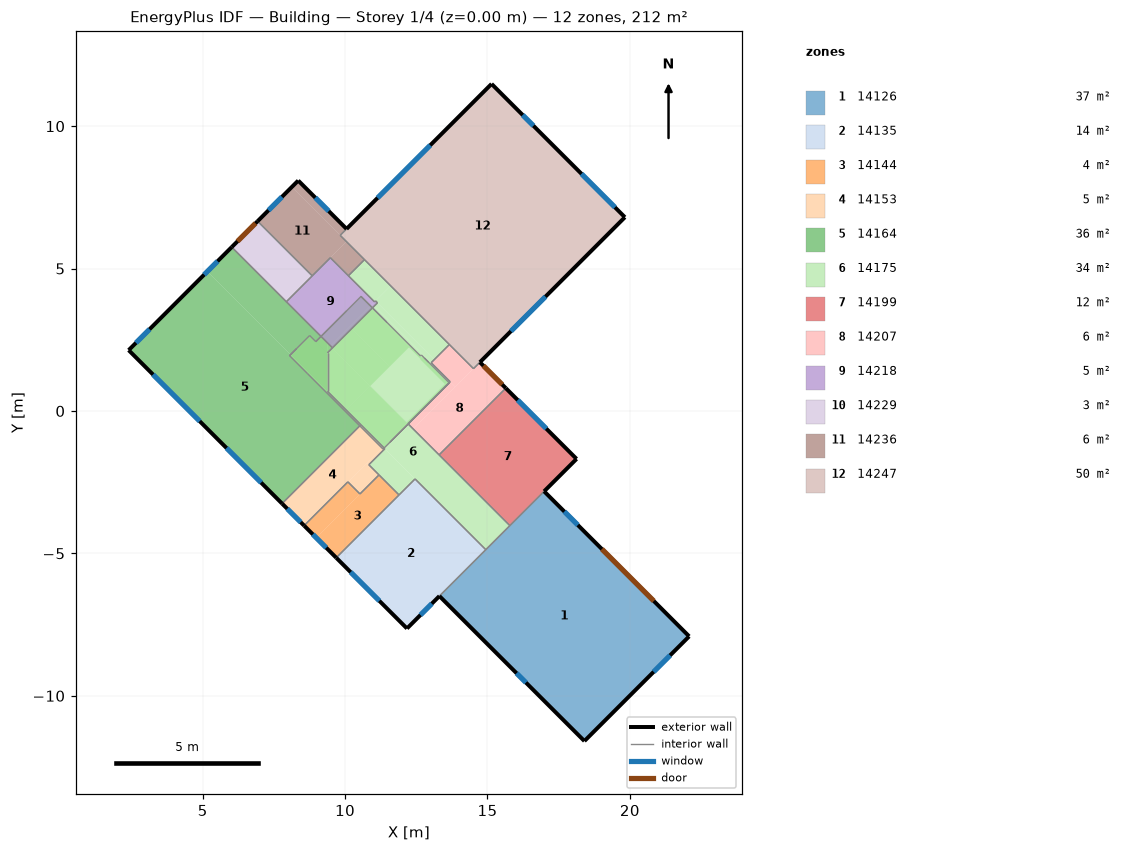
=== STOREY PLAN SPEC (per zone: floor XY polygon, exterior-wall plan segments, windows/doors) ===
zone 1: 14126  (37.4 m²)
  floor: (16.99, -2.82) (22.08, -7.91) (18.40, -11.59) (13.31, -6.50)
  exterior wall: (13.31, -6.50) – (18.40, -11.59)  [7.2 m]
    window: (16.02, -9.21) – (16.35, -9.54)  [0.3 m²]
  exterior wall: (18.40, -11.59) – (22.08, -7.91)  [5.2 m]
    window: (20.83, -9.16) – (21.41, -8.58)  [0.9 m²]
  exterior wall: (22.08, -7.91) – (16.99, -2.82)  [7.2 m]
    door: (20.84, -6.67) – (19.02, -4.85)  [5.8 m²]
    window: (18.17, -4.01) – (17.70, -3.53)  [0.7 m²]
  interior walls: 3
zone 2: 14135  (13.7 m²)
  floor: (12.46, -2.39) (14.94, -4.87) (12.17, -7.64) (9.69, -5.15)
  exterior wall: (9.69, -5.15) – (12.17, -7.64)  [3.5 m]
    window: (10.20, -5.66) – (11.20, -6.67)  [1.7 m²]
  exterior wall: (12.17, -7.64) – (13.31, -6.50)  [1.6 m]
    window: (12.65, -7.16) – (13.05, -6.77)  [0.8 m²]
  interior walls: 4
zone 3: 14144  (4.4 m²)
  floor: (10.10, -2.49) (10.52, -2.91) (8.99, -4.45) (8.56, -4.03)
  floor: (11.19, -2.25) (11.89, -2.95) (9.69, -5.15) (8.99, -4.45)
  exterior wall: (8.56, -4.03) – (9.69, -5.15)  [1.6 m]
    window: (8.87, -4.33) – (9.34, -4.80)  [0.8 m²]
  interior walls: 5
zone 4: 14153  (4.9 m²)
  floor: (11.33, -1.26) (11.40, -1.33) (10.83, -1.89) (10.77, -1.82)
  floor: (10.77, -1.82) (11.19, -2.25) (10.52, -2.91) (10.10, -2.49)
  floor: (10.55, -0.48) (11.33, -1.26) (8.56, -4.03) (7.79, -3.25)
  exterior wall: (7.79, -3.25) – (8.56, -4.03)  [1.1 m]
    window: (7.97, -3.43) – (8.44, -3.90)  [0.8 m²]
  interior walls: 7
zone 5: 14164  (36.3 m²)
  floor: (9.38, 2.39) (9.56, 2.22) (9.38, 2.04)
  floor: (6.02, 5.75) (9.38, 2.39) (9.38, 0.69) (5.17, 4.90)
  floor: (5.17, 4.90) (10.55, -0.48) (7.79, -3.25) (2.40, 2.14)
  exterior wall: (6.02, 5.75) – (2.40, 2.14)  [5.1 m]
    window: (5.52, 5.26) – (5.05, 4.79)  [0.8 m²]
    window: (3.13, 2.87) – (2.66, 2.39)  [0.2 m²]
  exterior wall: (2.40, 2.14) – (7.79, -3.25)  [7.6 m]
    window: (3.26, 1.28) – (4.90, -0.36)  [2.8 m²]
    window: (5.84, -1.30) – (7.05, -2.52)  [3.5 m²]
  interior walls: 6
zone 6: 14175  (33.8 m²)
  floor: (11.33, -1.34) (10.52, -0.52) (10.55, -0.48) (11.37, -1.30)
  floor: (9.37, 2.03) (8.97, 2.43) (9.16, 2.62) (9.56, 2.22)
  floor: (10.52, -0.52) (9.38, 0.61) (9.38, 0.69) (10.55, -0.48)
  floor: (9.38, 0.61) (8.05, 1.94) (8.76, 2.65) (9.38, 2.02)
  floor: (11.40, -1.33) (12.46, -2.39) (11.89, -2.95) (10.83, -1.89)
  floor: (11.14, 3.80) (13.13, 1.80) (13.02, 1.69) (11.03, 3.69)
  floor: (11.03, 3.69) (13.69, 1.03) (12.21, -0.45) (9.55, 2.21)
  floor: (9.55, 2.21) (15.79, -4.03) (14.94, -4.87) (9.38, 0.69) (9.38, 2.04)
  floor: (11.60, 4.39) (13.66, 2.33) (13.13, 1.80) (11.07, 3.86)
  floor: (10.68, 5.31) (11.60, 4.39) (11.04, 3.83) (10.12, 4.75)
  floor: (11.56, 1.55) (10.23, 2.89) (10.91, 3.57) (12.24, 2.23)
  floor: (12.65, 1.83) (10.91, 3.57) (10.96, 3.62) (12.70, 1.88)
  floor: (13.51, 0.95) (12.64, 1.81) (12.73, 1.91) (13.60, 1.04)
  floor: (12.89, 0.23) (12.84, 0.28) (13.60, 1.04) (13.65, 0.99)
  floor: (12.22, -0.45) (12.16, -0.40) (12.84, 0.28) (12.89, 0.23)
  floor: (11.37, -1.30) (10.04, 0.03) (10.89, 0.88) (12.22, -0.45)
  floor: (10.04, 0.03) (9.38, 0.69) (9.38, 2.04) (10.23, 2.89) (11.56, 1.55)
  floor: (10.56, 4.02) (10.96, 3.62) (9.56, 2.22) (9.16, 2.62)
  interior walls: 33
zone 7: 14199  (11.6 m²)
  floor: (15.64, 0.80) (18.13, -1.68) (15.79, -4.03) (13.30, -1.54)
  exterior wall: (16.99, -2.82) – (18.13, -1.68)  [1.6 m]
  exterior wall: (18.13, -1.68) – (15.64, 0.80)  [3.5 m]
    window: (17.06, -0.62) – (16.06, 0.38)  [1.7 m²]
  interior walls: 3
zone 8: 14207  (5.9 m²)
  floor: (13.69, 1.03) (13.87, 0.85) (12.39, -0.63) (12.21, -0.45)
  floor: (13.66, 2.33) (14.51, 1.49) (13.87, 0.85) (13.02, 1.69)
  floor: (14.73, 1.71) (15.64, 0.80) (13.30, -1.54) (12.39, -0.63)
  exterior wall: (15.64, 0.80) – (14.73, 1.71)  [1.3 m]
    door: (15.52, 0.93) – (14.86, 1.59)  [2.1 m²]
  interior walls: 7
zone 9: 14218  (5.0 m²)
  floor: (9.48, 5.38) (11.04, 3.83) (9.49, 2.28) (7.94, 3.84)
  floor: (11.07, 3.86) (11.14, 3.80) (9.56, 2.22) (9.49, 2.28)
  interior walls: 8
zone 10: 14229  (3.5 m²)
  floor: (6.93, 6.66) (8.85, 4.74) (7.94, 3.84) (6.02, 5.75)
  exterior wall: (6.93, 6.66) – (6.02, 5.75)  [1.3 m]
    door: (6.86, 6.59) – (6.22, 5.96)  [2.0 m²]
  interior walls: 3
zone 11: 14236  (6.1 m²)
  floor: (10.05, 5.95) (10.68, 5.31) (10.12, 4.75) (9.48, 5.38)
  floor: (8.36, 8.09) (10.05, 6.39) (9.83, 6.17) (8.13, 7.86)
  floor: (8.13, 7.86) (10.05, 5.95) (8.85, 4.74) (6.93, 6.66)
  exterior wall: (8.36, 8.09) – (6.93, 6.66)  [2.0 m]
    window: (7.78, 7.52) – (7.31, 7.05)  [0.8 m²]
  exterior wall: (10.05, 6.39) – (8.36, 8.09)  [2.4 m]
    window: (9.43, 7.02) – (8.96, 7.49)  [0.8 m²]
  interior walls: 6
zone 12: 14247  (49.8 m²)
  floor: (15.14, 11.48) (19.82, 6.80) (14.51, 1.49) (9.83, 6.17)
  exterior wall: (14.73, 1.71) – (19.82, 6.80)  [7.2 m]
    window: (15.82, 2.80) – (17.04, 4.01)  [2.1 m²]
  exterior wall: (19.82, 6.80) – (15.14, 11.48)  [6.6 m]
    window: (19.48, 7.15) – (18.30, 8.33)  [3.6 m²]
    window: (16.61, 10.01) – (16.24, 10.39)  [0.7 m²]
  exterior wall: (15.14, 11.48) – (10.05, 6.39)  [7.2 m]
    window: (12.99, 9.33) – (11.14, 7.48)  [3.2 m²]
  interior walls: 5

=== DERIVED (storey summary) ===
Building: Building
Storey: 1 of 4  (floor level z = 0.00 m)
Storey gross floor area: 212.5 m²
Zones on this storey: 12
  - 14126: floor 37.4 m²; exterior wall 19.6 m (47.8 m²); 3 window(s) 1.9 m²; WWR 4.1%; 1 door(s)
  - 14135: floor 13.7 m²; exterior wall 5.1 m (12.5 m²); 2 window(s) 2.5 m²; WWR 20.3%
  - 14144: floor 4.4 m²; exterior wall 1.6 m (3.9 m²); 1 window(s) 0.8 m²; WWR 20.8%
  - 14153: floor 4.9 m²; exterior wall 1.1 m (2.7 m²); 1 window(s) 0.8 m²; WWR 30.4%
  - 14164: floor 36.3 m²; exterior wall 12.7 m (31.1 m²); 4 window(s) 7.4 m²; WWR 23.8%
  - 14175: floor 33.8 m²
  - 14199: floor 11.6 m²; exterior wall 5.1 m (12.5 m²); 1 window(s) 1.7 m²; WWR 13.8%
  - 14207: floor 5.9 m²; exterior wall 1.3 m (3.1 m²); WWR 0.0%; 1 door(s)
  - 14218: floor 5.0 m²
  - 14229: floor 3.5 m²; exterior wall 1.3 m (3.1 m²); WWR 0.0%; 1 door(s)
  - 14236: floor 6.1 m²; exterior wall 4.4 m (10.8 m²); 2 window(s) 1.6 m²; WWR 14.8%
  - 14247: floor 49.8 m²; exterior wall 21.0 m (51.3 m²); 4 window(s) 9.6 m²; WWR 18.6%
Zone adjacency (shared interzone walls):
  - 14126 ↔ 14135
  - 14126 ↔ 14175
  - 14126 ↔ 14199
  - 14135 ↔ 14144
  - 14135 ↔ 14175
  - 14144 ↔ 14153
  - 14144 ↔ 14175
  - 14153 ↔ 14164
  - 14153 ↔ 14175
  - 14164 ↔ 14175
  - 14164 ↔ 14218
  - 14164 ↔ 14229
  - 14175 ↔ 14199
  - 14175 ↔ 14207
  - 14175 ↔ 14218
  - 14175 ↔ 14236
  - 14175 ↔ 14247
  - 14199 ↔ 14207
  - 14207 ↔ 14247
  - 14218 ↔ 14229
  - 14218 ↔ 14236
  - 14229 ↔ 14236
  - 14236 ↔ 14247